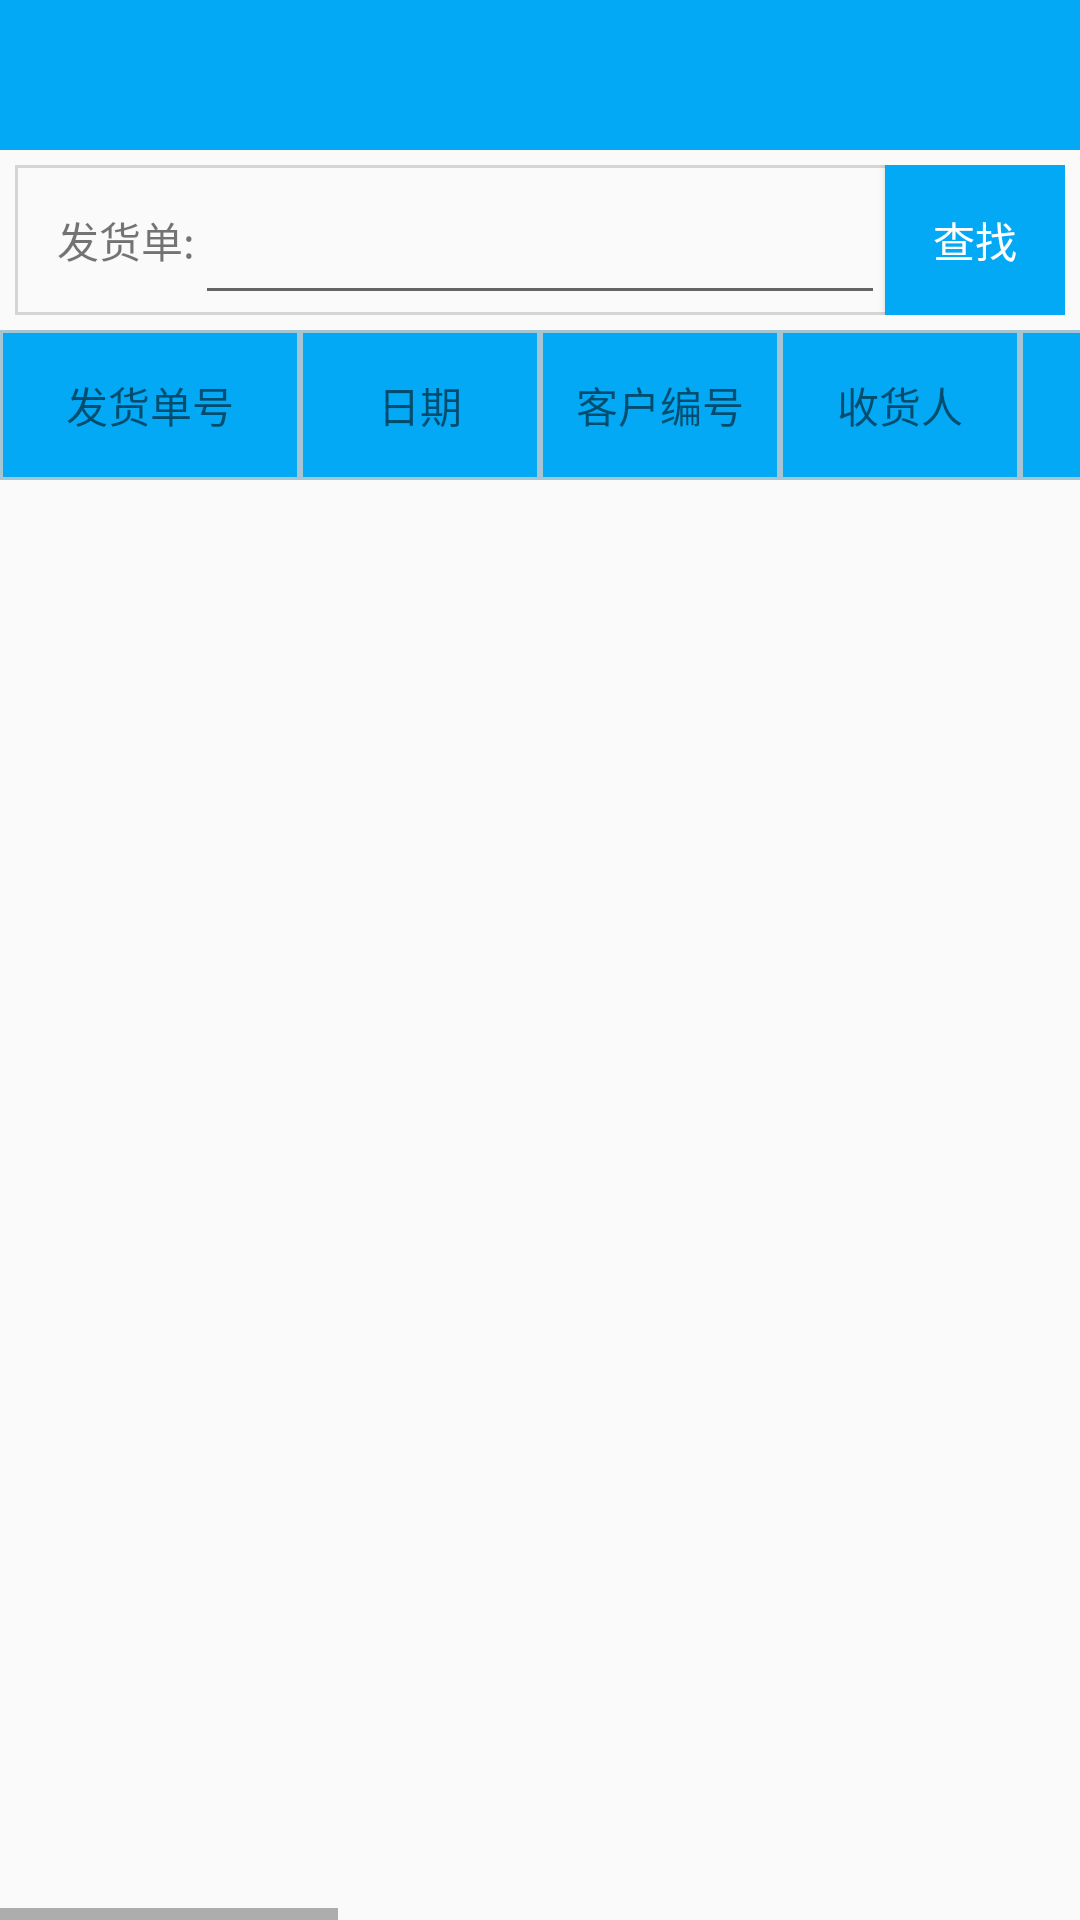

The Android layout XML behind this screen, and the referenced resources:
<!-- AndroidManifest.xml: application theme AppTheme -->
<!-- res/layout/activity_fhd.xml -->
<?xml version="1.0" encoding="utf-8"?>
<LinearLayout android:orientation="vertical"
    xmlns:android="http://schemas.android.com/apk/res/android"
    android:layout_width="match_parent"
    android:layout_height="match_parent"
    xmlns:app="http://schemas.android.com/apk/res-auto">
    <android.support.v7.widget.Toolbar
        android:theme="@style/ThemeOverlay.AppCompat.Dark"
        app:titleTextColor="@color/white"
        android:background="?android:attr/colorPrimary"
        android:id="@+id/toolbar"
        android:layout_width="match_parent"
        android:layout_height="50dp">
    </android.support.v7.widget.Toolbar>
    <LinearLayout
        android:background="@drawable/border_shape"
        android:layout_margin="5dp"
        android:orientation="vertical"
        android:layout_width="match_parent"
        android:layout_height="wrap_content">
        <LinearLayout
            android:orientation="horizontal"
            android:layout_width="match_parent"
            android:layout_height="50dp">
            <TextView
                android:gravity="right|center_vertical"
                android:text="发货单:"
                android:layout_width="60dp"
                android:layout_height="match_parent" />

            <EditText
                android:layout_weight="1"
                android:completionThreshold="1"
                android:id="@+id/et_fhd_fhdActivity"
                android:layout_width="0dp"
                android:layout_height="match_parent" />
            <Button
                android:id="@+id/btn_search_fhdActivity"
                android:textColor="@color/white"
                android:background="@color/colorPrimary"
                android:text="查找"
                android:layout_width="60dp"
                android:layout_height="match_parent" />
        </LinearLayout>

    </LinearLayout>


    <RelativeLayout
        android:layout_width="wrap_content"
        android:layout_height="match_parent">
        <HorizontalScrollView
            android:layout_width="wrap_content"
            android:layout_height="match_parent">
            <LinearLayout
                android:layout_width="wrap_content"
                android:layout_height="match_parent"
                android:orientation="vertical">
                <LinearLayout
                    android:layout_width="match_parent"
                    android:layout_height="50dp"
                    android:background="@color/colorPrimary"
                    android:orientation="horizontal">
                    <LinearLayout
                        android:layout_width="100dp"
                        android:layout_height="match_parent"
                        android:background="@drawable/border_shape"
                        android:orientation="vertical"
                        >
                        <TextView
                            android:id="@+id/tv_ship_djbh_fhdActivity"
                            android:layout_width="wrap_content"
                            android:layout_height="match_parent"
                            android:gravity="center_vertical"
                            android:layout_gravity="center_horizontal"
                            android:text="发货单号"/>
                    </LinearLayout>
                    <LinearLayout
                        android:layout_width="80dp"
                        android:layout_height="match_parent"
                        android:background="@drawable/border_shape"
                        android:orientation="vertical"
                        >
                        <TextView
                            android:id="@+id/tv_ship_day_fhdActivity"
                            android:layout_width="wrap_content"
                            android:layout_height="match_parent"
                            android:gravity="center_vertical"
                            android:layout_gravity="center_horizontal"
                            android:text="日期"/>
                    </LinearLayout>
                    <LinearLayout
                        android:layout_width="80dp"
                        android:layout_height="match_parent"
                        android:background="@drawable/border_shape"
                        android:orientation="vertical"
                        >
                        <TextView
                            android:id="@+id/tv_store_no_fhdActivity"
                            android:layout_width="wrap_content"
                            android:layout_height="match_parent"
                            android:gravity="center_vertical"
                            android:layout_gravity="center_horizontal"
                            android:text="客户编号"
                            />
                    </LinearLayout>
                    <LinearLayout
                        android:layout_width="80dp"
                        android:layout_height="match_parent"
                        android:background="@drawable/border_shape"
                        android:orientation="vertical">
                        <TextView
                            android:id="@+id/tv_consignee_fhdActivity"
                            android:layout_width="wrap_content"
                            android:layout_height="match_parent"
                            android:gravity="center_vertical"
                            android:layout_gravity="center_horizontal"
                            android:text="收货人"/>
                    </LinearLayout>

                    <LinearLayout
                        android:layout_width="150dp"
                        android:layout_height="match_parent"
                        android:background="@drawable/border_shape"
                        android:orientation="vertical"
                        >
                        <TextView
                            android:id="@+id/tv_phone_fhdActivity"
                            android:layout_width="wrap_content"
                            android:layout_height="match_parent"
                            android:gravity="center_vertical"
                            android:layout_gravity="center_horizontal"
                            android:text="收货人电话"
                            />
                    </LinearLayout>
                    <LinearLayout
                        android:layout_width="150dp"
                        android:layout_height="match_parent"
                        android:background="@drawable/border_shape"
                        android:orientation="vertical"
                        >
                        <TextView
                            android:id="@+id/tv_address_fhdActivity"
                            android:layout_width="wrap_content"
                            android:layout_height="match_parent"
                            android:gravity="center_vertical"
                            android:layout_gravity="center_horizontal"
                            android:text="收货人地址"
                            />
                    </LinearLayout>
                    <LinearLayout
                        android:layout_width="150dp"
                        android:layout_height="match_parent"
                        android:background="@drawable/border_shape"
                        android:orientation="vertical"
                        >
                        <TextView
                            android:id="@+id/tv_shipping_method_fhdActivity"
                            android:layout_width="wrap_content"
                            android:layout_height="match_parent"
                            android:gravity="center_vertical"
                            android:layout_gravity="center_horizontal"
                            android:text="配送方式"
                            />
                    </LinearLayout>
                    <LinearLayout
                        android:layout_width="80dp"
                        android:layout_height="match_parent"
                        android:background="@drawable/border_shape"
                        android:orientation="vertical"
                        >
                        <TextView
                            android:id="@+id/tv_delevery_fhdActivity"
                            android:layout_width="wrap_content"
                            android:layout_height="match_parent"
                            android:gravity="center_vertical"
                            android:layout_gravity="center_horizontal"
                            android:text="发货物流"
                            />
                    </LinearLayout>
                    <LinearLayout
                    android:layout_width="80dp"
                    android:layout_height="match_parent"
                    android:background="@drawable/border_shape"
                    android:orientation="vertical"
                    >
                    <TextView
                        android:id="@+id/tv_driver_info_name_fhdActivity"
                        android:layout_width="wrap_content"
                        android:layout_height="match_parent"
                        android:gravity="center_vertical"
                        android:layout_gravity="center_horizontal"
                        android:text="车主姓名"
                        />
                    </LinearLayout>
                    <LinearLayout
                        android:layout_width="120dp"
                        android:layout_height="match_parent"
                        android:background="@drawable/border_shape"
                        android:orientation="vertical"
                        >
                        <TextView
                            android:id="@+id/tv_driver_info_mobile_fhdActivity"
                            android:layout_width="wrap_content"
                            android:layout_height="match_parent"
                            android:gravity="center_vertical"
                            android:layout_gravity="center_horizontal"
                            android:text="车主电话"
                            />
                    </LinearLayout>
                    <LinearLayout
                        android:layout_width="80dp"
                        android:layout_height="match_parent"
                        android:background="@drawable/border_shape"
                        android:orientation="vertical"
                        >
                        <TextView
                            android:id="@+id/tv_driver_info_carnum_fhdActivity"
                            android:layout_width="wrap_content"
                            android:layout_height="match_parent"
                            android:gravity="center_vertical"
                            android:layout_gravity="center_horizontal"
                            android:text="车牌号"
                            />
                    </LinearLayout>
                </LinearLayout>
                <android.support.v7.widget.RecyclerView
                    android:layout_width="match_parent"
                    android:scrollbars="vertical"
                    android:layout_height="match_parent"
                    android:id="@+id/list">

                </android.support.v7.widget.RecyclerView>

            </LinearLayout>
        </HorizontalScrollView>

    </RelativeLayout>


</LinearLayout>
<!-- resources referenced by this layout -->
<resources>
  <color name="colorPrimary">#03a9f4</color>
  <color name="white">#fff</color>
  <!-- drawable border_shape (drawable) -->
  <?xml version="1.0" encoding="utf-8"?>
  <shape xmlns:android="http://schemas.android.com/apk/res/android">
      <solid android:color="#00000000"/>
      <stroke android:width="1dp" android:color="#cccc" />
  </shape>
  <style name="AppTheme" parent="Theme.AppCompat.Light.DarkActionBar">
          
          <item name="colorPrimary">@color/colorPrimary</item>
          <item name="colorPrimaryDark">@color/colorPrimaryDark</item>
          <item name="colorAccent">@color/colorAccent</item>
      </style>
  <color name="colorPrimaryDark">#0277bd</color>
  <color name="colorAccent">#03a9f4</color>
</resources>
